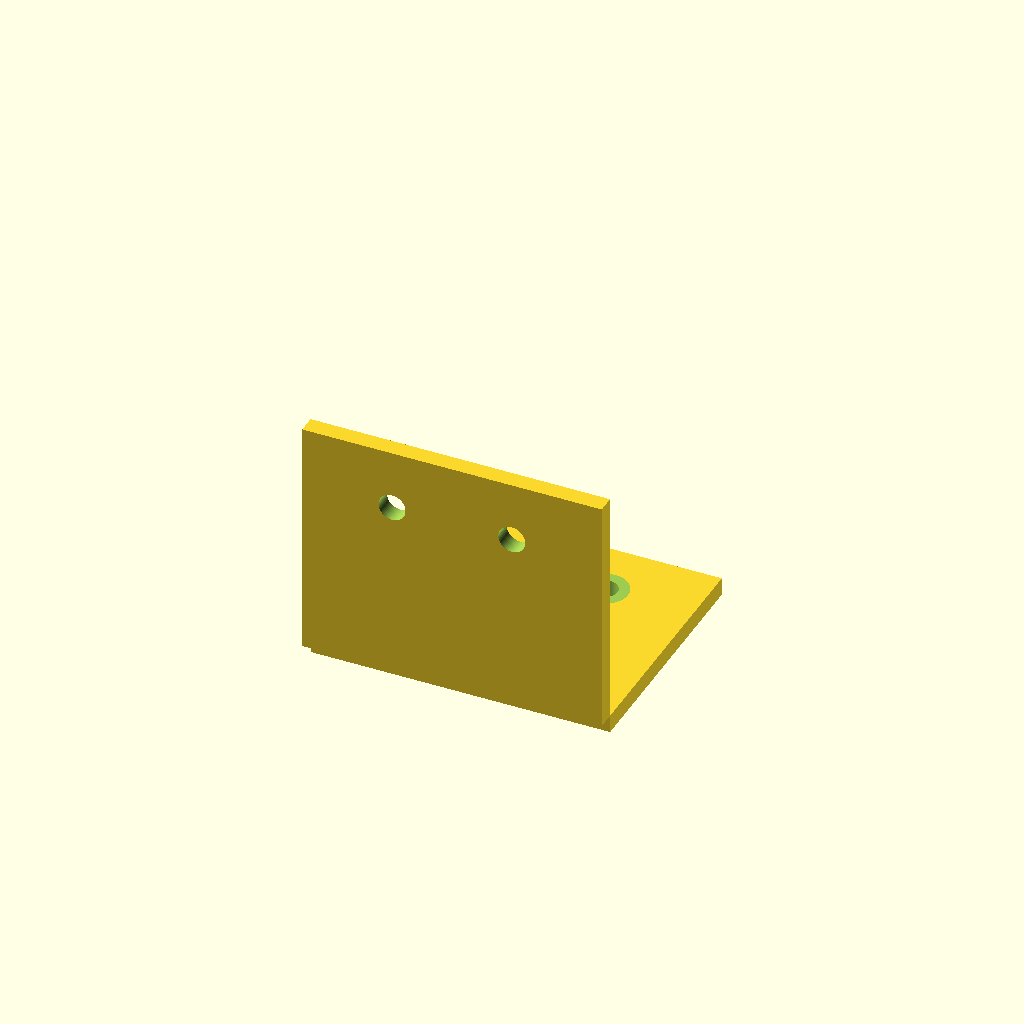
Cell 1: rendered with the file's own defaults.
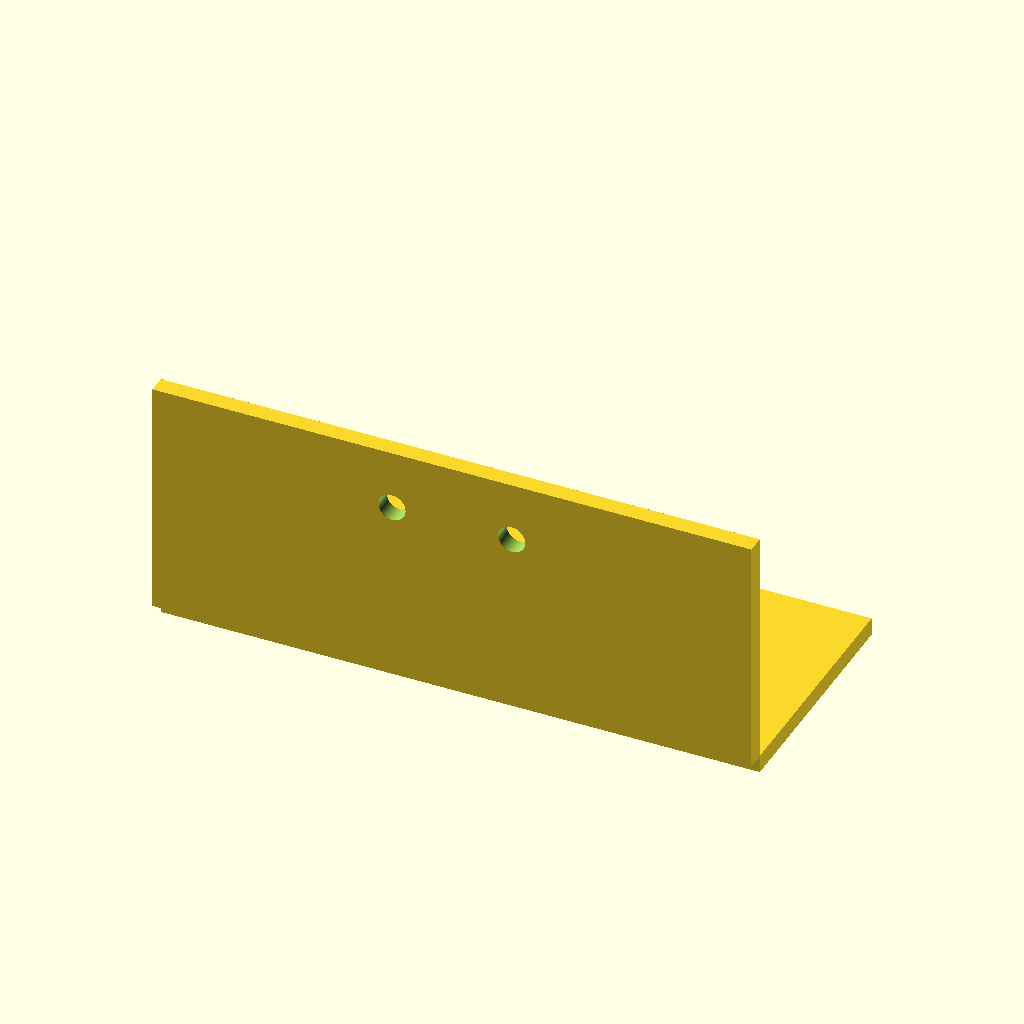
Cell 2: width = 100 (everything else at default).
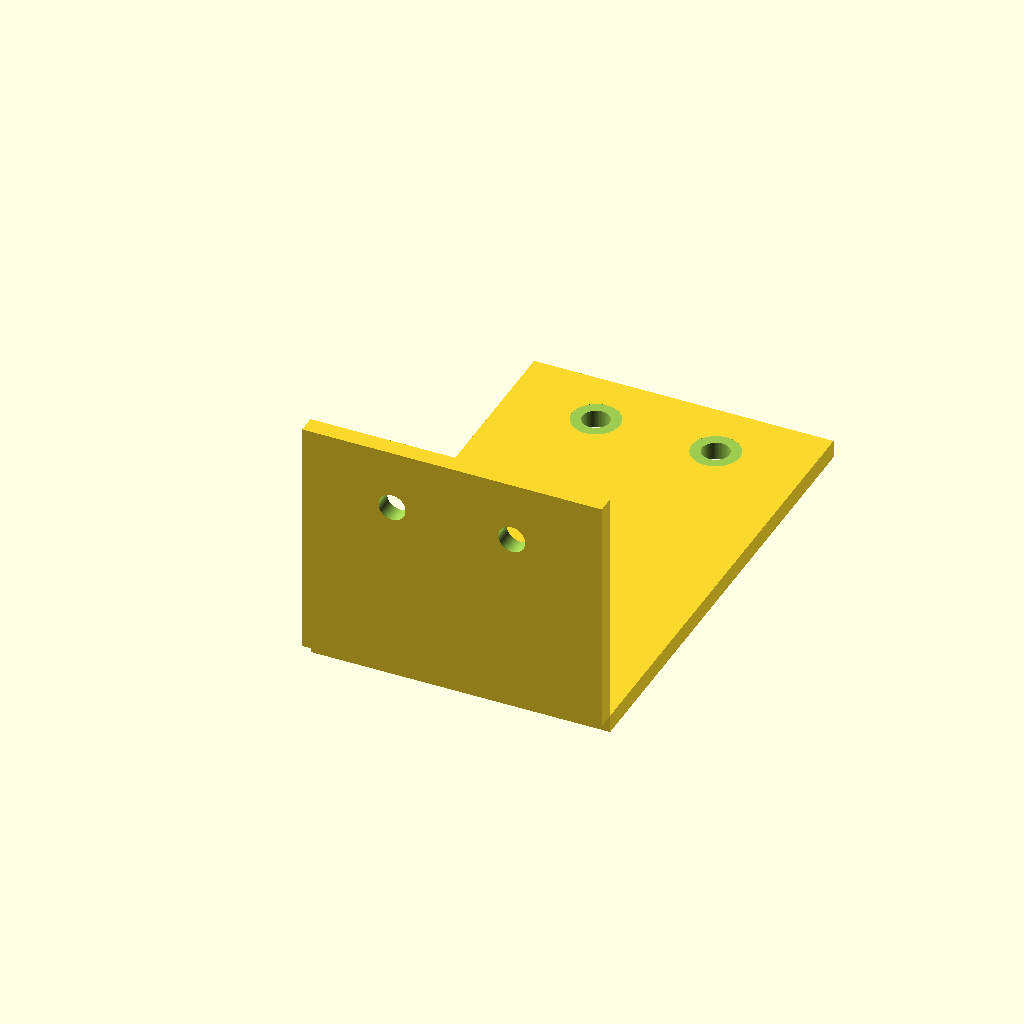
Cell 3: the same model with depth = 80.
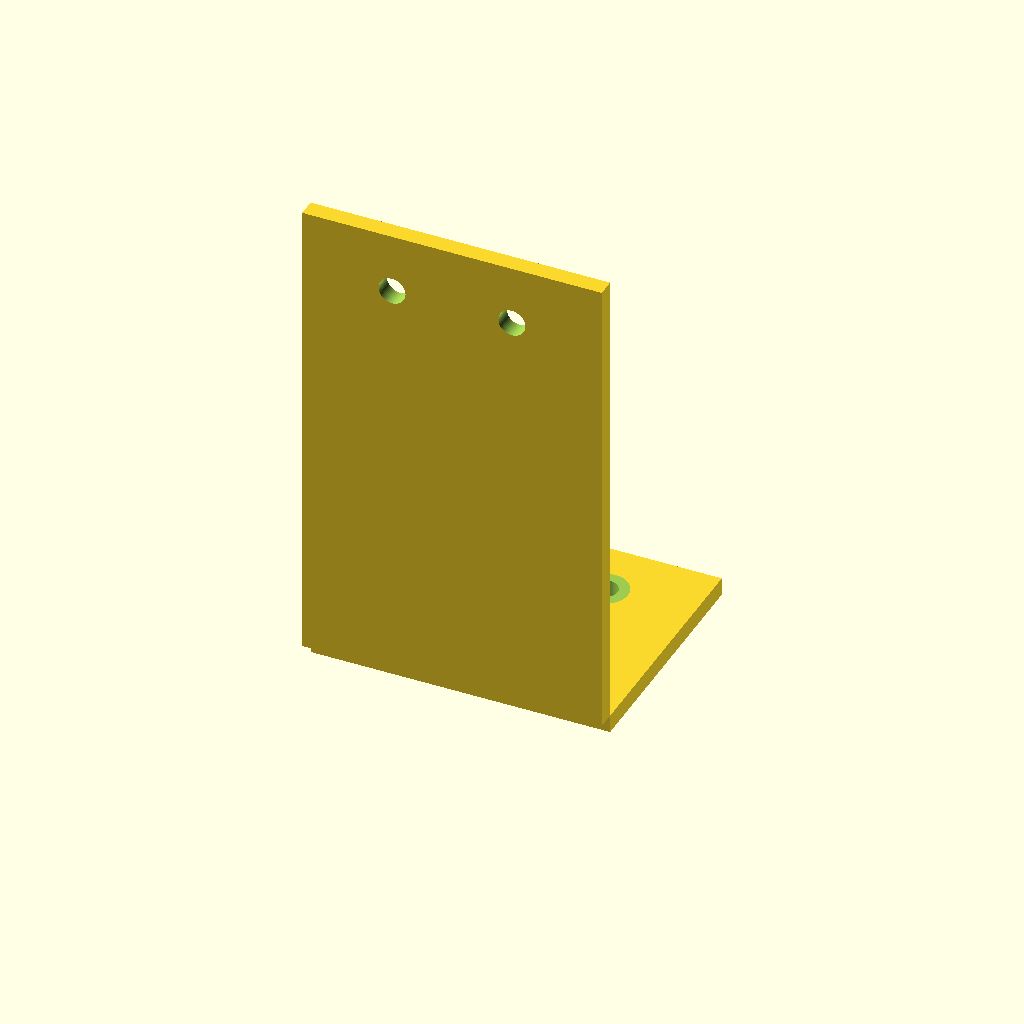
Cell 4: the same model with height = 80.
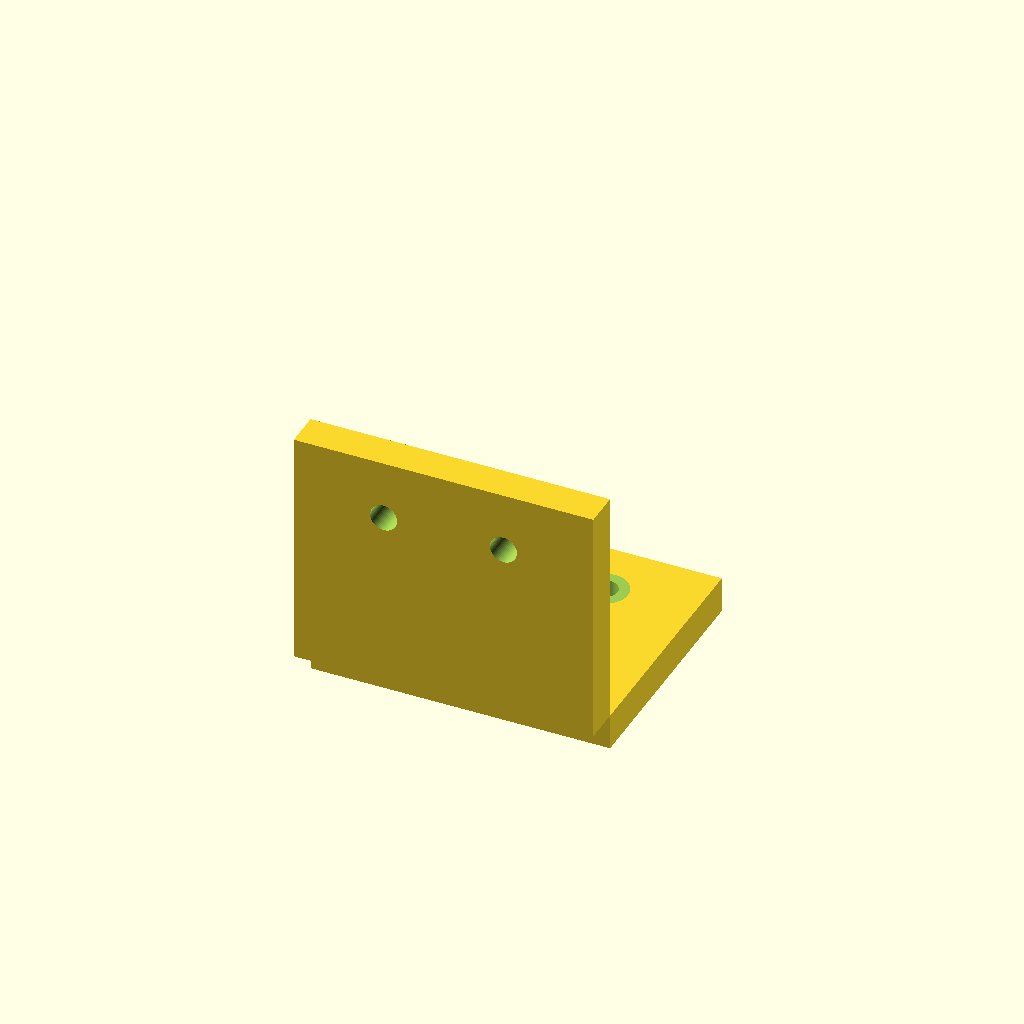
Cell 5 — thickness set to 6, the other parameters unchanged.
All cells are drawn from one camera (rotation 55°, 0°, 25°, orthographic, colour scheme Cornfield), so only the parameter changes between them.
The OpenSCAD source (results/tier-2-l-bracket/bare-xhigh_claude-opus-4-8-2cbab75c0e9e-2026-06-09T17-39-42-240Z/final.scad):
// L-bracket with countersunk holes
// Internal corner at origin
// Horizontal flange extends in +Y, vertical flange extends in +Z

// ===== Parameters =====
width      = 50;   // 幅 (X)
depth      = 40;   // 水平面の奥行き (Y)
height     = 40;   // 垂直面の高さ (Z)
thickness  = 3;    // 板厚

hole_dia   = 4.5;  // 貫通穴 Φ
cs_dia     = 8;    // 皿座面 Φ
cs_depth   = 2;    // 皿座面 深さ
edge_off   = 10;   // 面の縁からの距離
hole_pitch = 20;   // 左右の穴間隔 (中心からの対称配置)

$fn = 64;

// ===== Countersunk hole (cutter) =====
// 穴の中心軸は +Z 方向、座面(外側)は -Z 側に出るように作る
module countersink_cutter() {
    // 貫通穴 (十分長く貫通させる)
    translate([0, 0, -thickness - 1])
        cylinder(d = hole_dia, h = thickness + 2);
    // 皿座面: 外側(-Z 側 = ボルト頭が当たる側)
    translate([0, 0, -0.01])
        cylinder(d = cs_dia, h = cs_depth);
}

// ===== L-bracket =====
module l_bracket() {
    difference() {
        union() {
            // 水平面 (XY 平面に置く, 板厚は -Z 方向)
            translate([-width/2, 0, -thickness])
                cube([width, depth, thickness]);
            // 垂直面 (XZ 平面に置く, 板厚は -Y 方向)
            translate([-width/2, -thickness, 0])
                cube([width, thickness, height]);
        }

        // --- 水平面の皿穴 (2個) ---
        // 中心線上 = X=0, 縁(Y=depth)から 10mm 内側 → Y = depth - edge_off
        // 外側 = 下面(-Z)
        for (x = [-hole_pitch/2, hole_pitch/2]) {
            translate([x, depth - edge_off, 0])
                countersink_cutter();
        }

        // --- 垂直面の皿穴 (2個) ---
        // 中心線上 = X=0, 縁(Z=height)から 10mm 内側 → Z = height - edge_off
        // 外側 = 背面(-Y) → 軸を Y 方向に向ける
        for (x = [-hole_pitch/2, hole_pitch/2]) {
            translate([x, 0, height - edge_off])
                rotate([-90, 0, 0])
                    countersink_cutter();
        }
    }
}

l_bracket();
Customizer parameters (derived from the source; name, type, default, range or options):
width: number, default 50
depth: number, default 40
height: number, default 40
thickness: number, default 3
hole_dia: number, default 4.5
cs_dia: number, default 8
cs_depth: number, default 2
edge_off: number, default 10
hole_pitch: number, default 20
